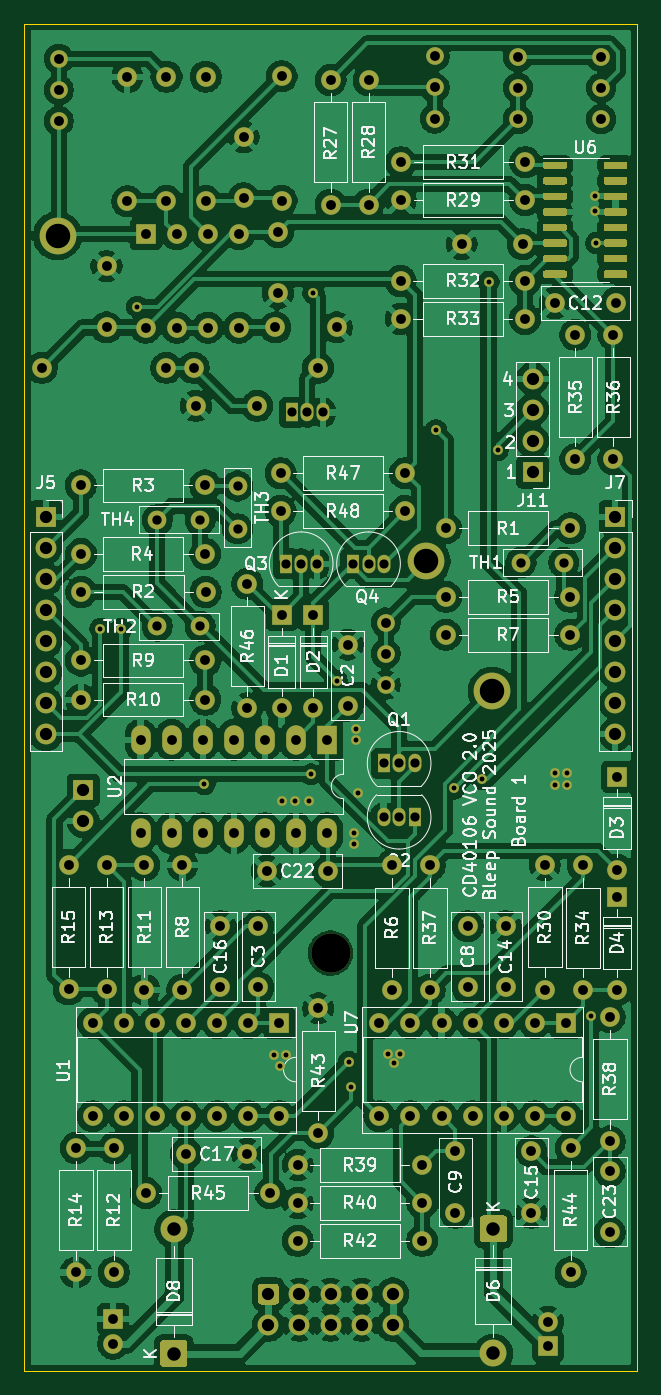
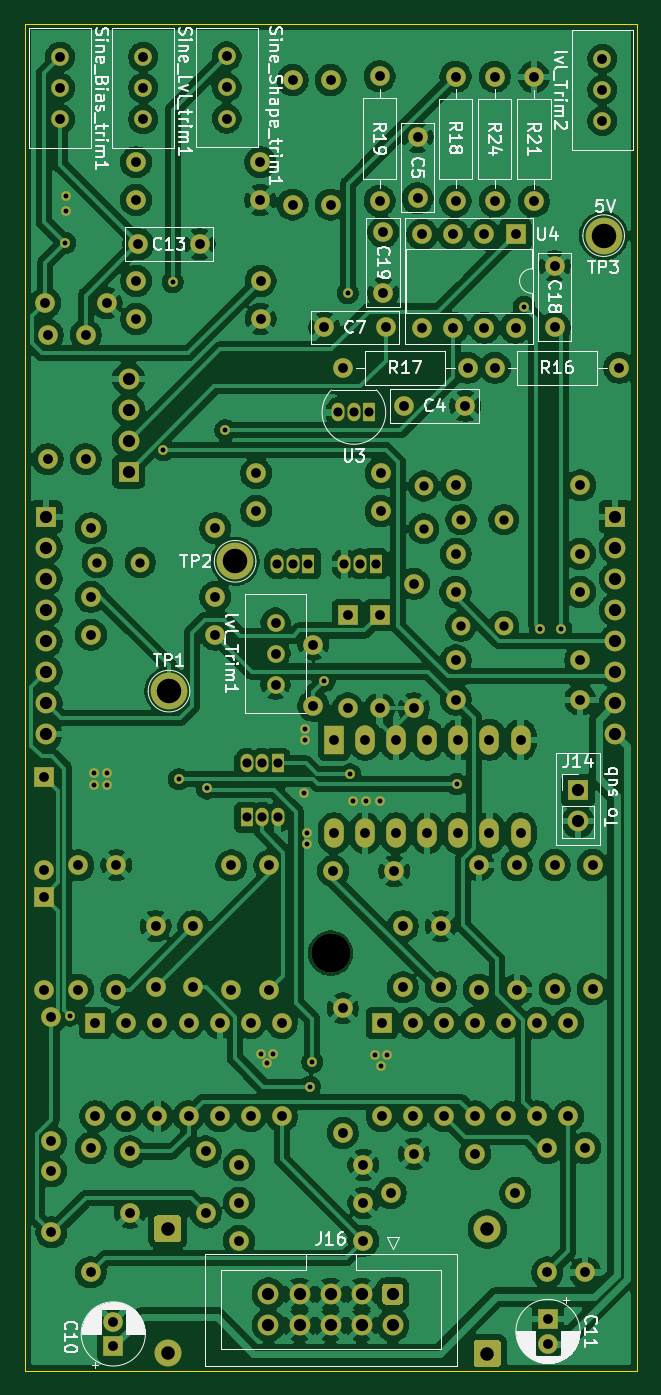
Circuit board: 10 layer files. Board 50.0 x 110.0 mm.
- bottom_copper: CD40106_VCO-B_Cu.gbl (373926 bytes)
- bottom_mask: CD40106_VCO-B_Mask.gbs (9750 bytes)
- paste: CD40106_VCO-B_Paste.gbp (534 bytes)
- bottom_silk: CD40106_VCO-B_Silkscreen.gbo (81476 bytes)
- outline: CD40106_VCO-Edge_Cuts.gm1 (770 bytes)
- top_copper: CD40106_VCO-F_Cu.gtl (366423 bytes)
- top_mask: CD40106_VCO-F_Mask.gts (15086 bytes)
- top_silk: CD40106_VCO-F_Silkscreen.gto (149690 bytes)
- drill: CD40106_VCO-NPTH.drl (390 bytes)
- drill: CD40106_VCO-PTH.drl (4703 bytes)

=== bottom_copper: CD40106_VCO-B_Cu.gbl (373926 bytes, source omitted) ===
=== bottom_mask: CD40106_VCO-B_Mask.gbs (9750 bytes, source omitted) ===
=== paste: CD40106_VCO-B_Paste.gbp ===
G04 #@! TF.GenerationSoftware,KiCad,Pcbnew,9.0.4-9.0.4-0~ubuntu22.04.1*
G04 #@! TF.CreationDate,2025-10-19T11:48:00+01:00*
G04 #@! TF.ProjectId,CD40106_VCO,43443430-3130-4365-9f56-434f2e6b6963,rev?*
G04 #@! TF.SameCoordinates,Original*
G04 #@! TF.FileFunction,Paste,Bot*
G04 #@! TF.FilePolarity,Positive*
%FSLAX46Y46*%
G04 Gerber Fmt 4.6, Leading zero omitted, Abs format (unit mm)*
G04 Created by KiCad (PCBNEW 9.0.4-9.0.4-0~ubuntu22.04.1) date 2025-10-19 11:48:00*
%MOMM*%
%LPD*%
G01*
G04 APERTURE LIST*
G04 APERTURE END LIST*
M02*

=== bottom_silk: CD40106_VCO-B_Silkscreen.gbo (81476 bytes, source omitted) ===
=== outline: CD40106_VCO-Edge_Cuts.gm1 ===
G04 #@! TF.GenerationSoftware,KiCad,Pcbnew,9.0.4-9.0.4-0~ubuntu22.04.1*
G04 #@! TF.CreationDate,2025-10-19T11:48:00+01:00*
G04 #@! TF.ProjectId,CD40106_VCO,43443430-3130-4365-9f56-434f2e6b6963,rev?*
G04 #@! TF.SameCoordinates,Original*
G04 #@! TF.FileFunction,Profile,NP*
%FSLAX46Y46*%
G04 Gerber Fmt 4.6, Leading zero omitted, Abs format (unit mm)*
G04 Created by KiCad (PCBNEW 9.0.4-9.0.4-0~ubuntu22.04.1) date 2025-10-19 11:48:00*
%MOMM*%
%LPD*%
G01*
G04 APERTURE LIST*
G04 #@! TA.AperFunction,Profile*
%ADD10C,0.050000*%
G04 #@! TD*
G04 APERTURE END LIST*
D10*
X54500000Y-36500000D02*
X104500000Y-36500000D01*
X54500000Y-36500000D02*
X54500000Y-146500000D01*
X54500000Y-146500000D02*
X104500000Y-146500000D01*
X104500000Y-36500000D02*
X104500000Y-146500000D01*
M02*

=== top_copper: CD40106_VCO-F_Cu.gtl (366423 bytes, source omitted) ===
=== top_mask: CD40106_VCO-F_Mask.gts (15086 bytes, source omitted) ===
=== top_silk: CD40106_VCO-F_Silkscreen.gto (149690 bytes, source omitted) ===
=== drill: CD40106_VCO-NPTH.drl ===
M48
; DRILL file {KiCad 9.0.4-9.0.4-0~ubuntu22.04.1} date 2025-10-19T11:48:00+0100
; FORMAT={-:-/ absolute / metric / decimal}
; #@! TF.CreationDate,2025-10-19T11:48:00+01:00
; #@! TF.GenerationSoftware,Kicad,Pcbnew,9.0.4-9.0.4-0~ubuntu22.04.1
; #@! TF.FileFunction,NonPlated,1,2,NPTH
FMAT,2
METRIC
; #@! TA.AperFunction,NonPlated,NPTH,ComponentDrill
T1C3.200
%
G90
G05
T1
X79.5Y-112.4
M30

=== drill: CD40106_VCO-PTH.drl ===
M48
; DRILL file {KiCad 9.0.4-9.0.4-0~ubuntu22.04.1} date 2025-10-19T11:48:00+0100
; FORMAT={-:-/ absolute / metric / decimal}
; #@! TF.CreationDate,2025-10-19T11:48:00+01:00
; #@! TF.GenerationSoftware,Kicad,Pcbnew,9.0.4-9.0.4-0~ubuntu22.04.1
; #@! TF.FileFunction,Plated,1,2,PTH
FMAT,2
METRIC
; #@! TA.AperFunction,Plated,PTH,ViaDrill
T1C0.400
; #@! TA.AperFunction,Plated,PTH,ComponentDrill
T2C0.750
; #@! TA.AperFunction,Plated,PTH,ComponentDrill
T3C0.762
; #@! TA.AperFunction,Plated,PTH,ComponentDrill
T4C0.800
; #@! TA.AperFunction,Plated,PTH,ComponentDrill
T5C1.000
; #@! TA.AperFunction,Plated,PTH,ComponentDrill
T6C1.100
; #@! TA.AperFunction,Plated,PTH,ComponentDrill
T7C2.000
%
G90
G05
T1
X60.7Y-85.9
X62.4Y-85.9
X63.7Y-59.6
X69.2Y-98.6
X74.9Y-120.7
X75.4Y-121.6
X75.5Y-100.0
X75.9Y-120.7
X76.6Y-100.0
X77.7Y-100.0
X77.9Y-97.8
X78.1Y-58.5
X80.0Y-90.15
X81.0Y-121.3
X81.2Y-123.3
X81.4Y-102.6
X81.4Y-103.5
X81.6Y-94.1
X81.6Y-95.0
X81.7Y-99.3
X84.2Y-120.6
X84.7Y-121.4
X85.2Y-120.6
X88.1Y-69.7
X89.6Y-98.95
X91.9Y-98.2
X92.4Y-57.6
X93.15Y-71.311
X97.8Y-97.7
X97.8Y-98.7
X98.8Y-97.7
X98.8Y-98.7
X100.8Y-117.5
X101.1Y-50.6
X101.1Y-51.8
X101.2Y-54.4
T2
X75.83Y-80.6
X76.33Y-68.24
X77.1Y-80.6
X77.6Y-68.24
X78.37Y-80.6
X78.87Y-68.24
X81.33Y-80.6
X82.6Y-80.6
X83.83Y-96.9
X83.83Y-101.3
X83.87Y-80.6
X85.1Y-96.9
X85.1Y-101.3
X86.37Y-96.9
X86.37Y-101.3
T3
X65.35Y-77.0
X65.35Y-85.7
X68.85Y-77.0
X68.85Y-85.7
X71.9Y-74.25
X71.9Y-77.75
X95.05Y-80.5
X98.55Y-80.5
T4
X55.92Y-64.6
X57.3Y-39.36
X57.3Y-41.9
X57.3Y-44.44
X58.1Y-105.2
X58.1Y-115.36
X58.7Y-128.32
X58.7Y-138.48
X59.1Y-74.2
X59.12Y-79.8
X59.12Y-88.5
X59.12Y-91.7
X59.14Y-82.9
X60.085Y-118.1
X60.085Y-125.72
X61.2Y-56.3
X61.2Y-61.3
X61.2Y-105.2
X61.2Y-115.36
X61.75Y-142.3
X61.75Y-144.3
X61.8Y-128.32
X61.8Y-138.48
X62.625Y-118.1
X62.625Y-125.72
X62.9Y-40.84
X62.9Y-51.0
X63.985Y-94.975
X63.985Y-102.595
X64.3Y-105.22
X64.3Y-115.38
X64.4Y-53.7
X64.4Y-61.32
X64.42Y-132.0
X65.165Y-118.1
X65.165Y-125.72
X66.08Y-64.6
X66.1Y-40.82
X66.1Y-50.98
X66.525Y-94.975
X66.525Y-102.595
X66.94Y-53.7
X66.94Y-61.32
X67.4Y-105.22
X67.4Y-115.38
X67.7Y-128.8
X67.705Y-118.1
X67.705Y-125.72
X68.32Y-64.6
X68.5Y-67.7
X69.065Y-94.975
X69.065Y-102.595
X69.26Y-74.2
X69.28Y-79.8
X69.28Y-88.5
X69.28Y-91.7
X69.3Y-40.82
X69.3Y-50.98
X69.3Y-82.9
X69.48Y-53.7
X69.48Y-61.32
X70.245Y-118.1
X70.245Y-125.72
X70.5Y-110.2
X70.5Y-115.2
X71.605Y-94.975
X71.605Y-102.595
X72.02Y-53.7
X72.02Y-61.32
X72.4Y-45.75
X72.4Y-50.75
X72.7Y-82.24
X72.7Y-92.4
X72.7Y-128.8
X72.785Y-118.1
X72.785Y-125.72
X73.5Y-67.7
X73.6Y-110.2
X73.6Y-115.2
X74.145Y-94.975
X74.145Y-102.595
X74.3Y-105.7
X74.58Y-132.0
X75.0Y-61.3
X75.2Y-53.5
X75.2Y-58.5
X75.325Y-118.1
X75.325Y-125.72
X75.42Y-73.2
X75.42Y-76.3
X75.5Y-40.79
X75.5Y-50.95
X75.5Y-84.79
X75.5Y-92.41
X76.685Y-94.975
X76.685Y-102.595
X76.82Y-129.7
X76.82Y-132.8
X76.82Y-135.9
X78.1Y-84.79
X78.1Y-92.41
X78.48Y-64.6
X78.5Y-116.92
X78.5Y-127.08
X79.225Y-94.975
X79.225Y-102.595
X79.3Y-105.7
X79.5Y-41.1
X79.5Y-51.26
X80.0Y-61.3
X80.9Y-87.2
X80.9Y-92.2
X82.6Y-41.1
X82.6Y-51.26
X83.485Y-118.1
X83.485Y-125.72
X84.0Y-85.4
X84.0Y-87.94
X84.0Y-90.48
X84.5Y-105.24
X84.5Y-115.4
X85.22Y-57.5
X85.22Y-60.6
X85.24Y-47.8
X85.24Y-50.9
X85.58Y-73.2
X85.58Y-76.3
X86.025Y-118.1
X86.025Y-125.72
X86.98Y-129.7
X86.98Y-132.8
X86.98Y-135.9
X87.6Y-105.24
X87.6Y-115.4
X88.0Y-39.16
X88.0Y-41.7
X88.0Y-44.24
X88.565Y-118.1
X88.565Y-125.72
X88.92Y-77.7
X88.92Y-83.3
X88.92Y-86.4
X89.7Y-128.6
X89.7Y-133.6
X90.2Y-54.5
X90.7Y-110.2
X90.7Y-115.2
X91.105Y-118.1
X91.105Y-125.72
X93.645Y-118.1
X93.645Y-125.72
X93.8Y-110.2
X93.8Y-115.2
X94.8Y-39.2
X94.8Y-41.74
X94.8Y-44.28
X95.2Y-54.5
X95.38Y-57.5
X95.38Y-60.6
X95.4Y-47.8
X95.4Y-50.9
X95.9Y-128.6
X95.9Y-133.6
X96.185Y-118.1
X96.185Y-125.72
X97.0Y-105.22
X97.0Y-115.38
X97.25Y-142.5
X97.25Y-144.5
X97.8Y-59.3
X98.725Y-118.1
X98.725Y-125.72
X99.08Y-77.7
X99.08Y-83.3
X99.08Y-86.4
X99.1Y-128.32
X99.1Y-138.48
X99.5Y-61.9
X99.5Y-72.06
X100.1Y-105.24
X100.1Y-115.4
X101.6Y-39.2
X101.6Y-41.74
X101.6Y-44.28
X102.3Y-117.62
X102.3Y-127.78
X102.3Y-130.2
X102.3Y-135.2
X102.6Y-61.9
X102.6Y-72.06
X102.8Y-59.3
X102.9Y-97.98
X102.9Y-105.6
X102.9Y-107.78
X102.9Y-115.4
T5
X56.25Y-76.75
X56.25Y-79.29
X56.25Y-81.83
X56.25Y-84.37
X56.25Y-86.91
X56.25Y-89.45
X56.25Y-91.99
X56.25Y-94.53
X59.3Y-99.1
X59.3Y-101.64
X74.42Y-140.25
X74.42Y-142.79
X76.96Y-140.25
X76.96Y-142.79
X79.5Y-140.25
X79.5Y-142.79
X82.04Y-140.25
X82.04Y-142.79
X84.58Y-140.25
X84.58Y-142.79
X96.0Y-65.48
X96.0Y-68.02
X96.0Y-70.56
X96.0Y-73.1
X102.75Y-76.75
X102.75Y-79.29
X102.75Y-81.83
X102.75Y-84.37
X102.75Y-86.91
X102.75Y-89.45
X102.75Y-91.99
X102.75Y-94.53
T6
X66.7Y-134.94
X66.7Y-145.1
X92.8Y-134.92
X92.8Y-145.08
T7
X57.2Y-53.8
X87.3Y-80.4
X92.7Y-91.0
M30

